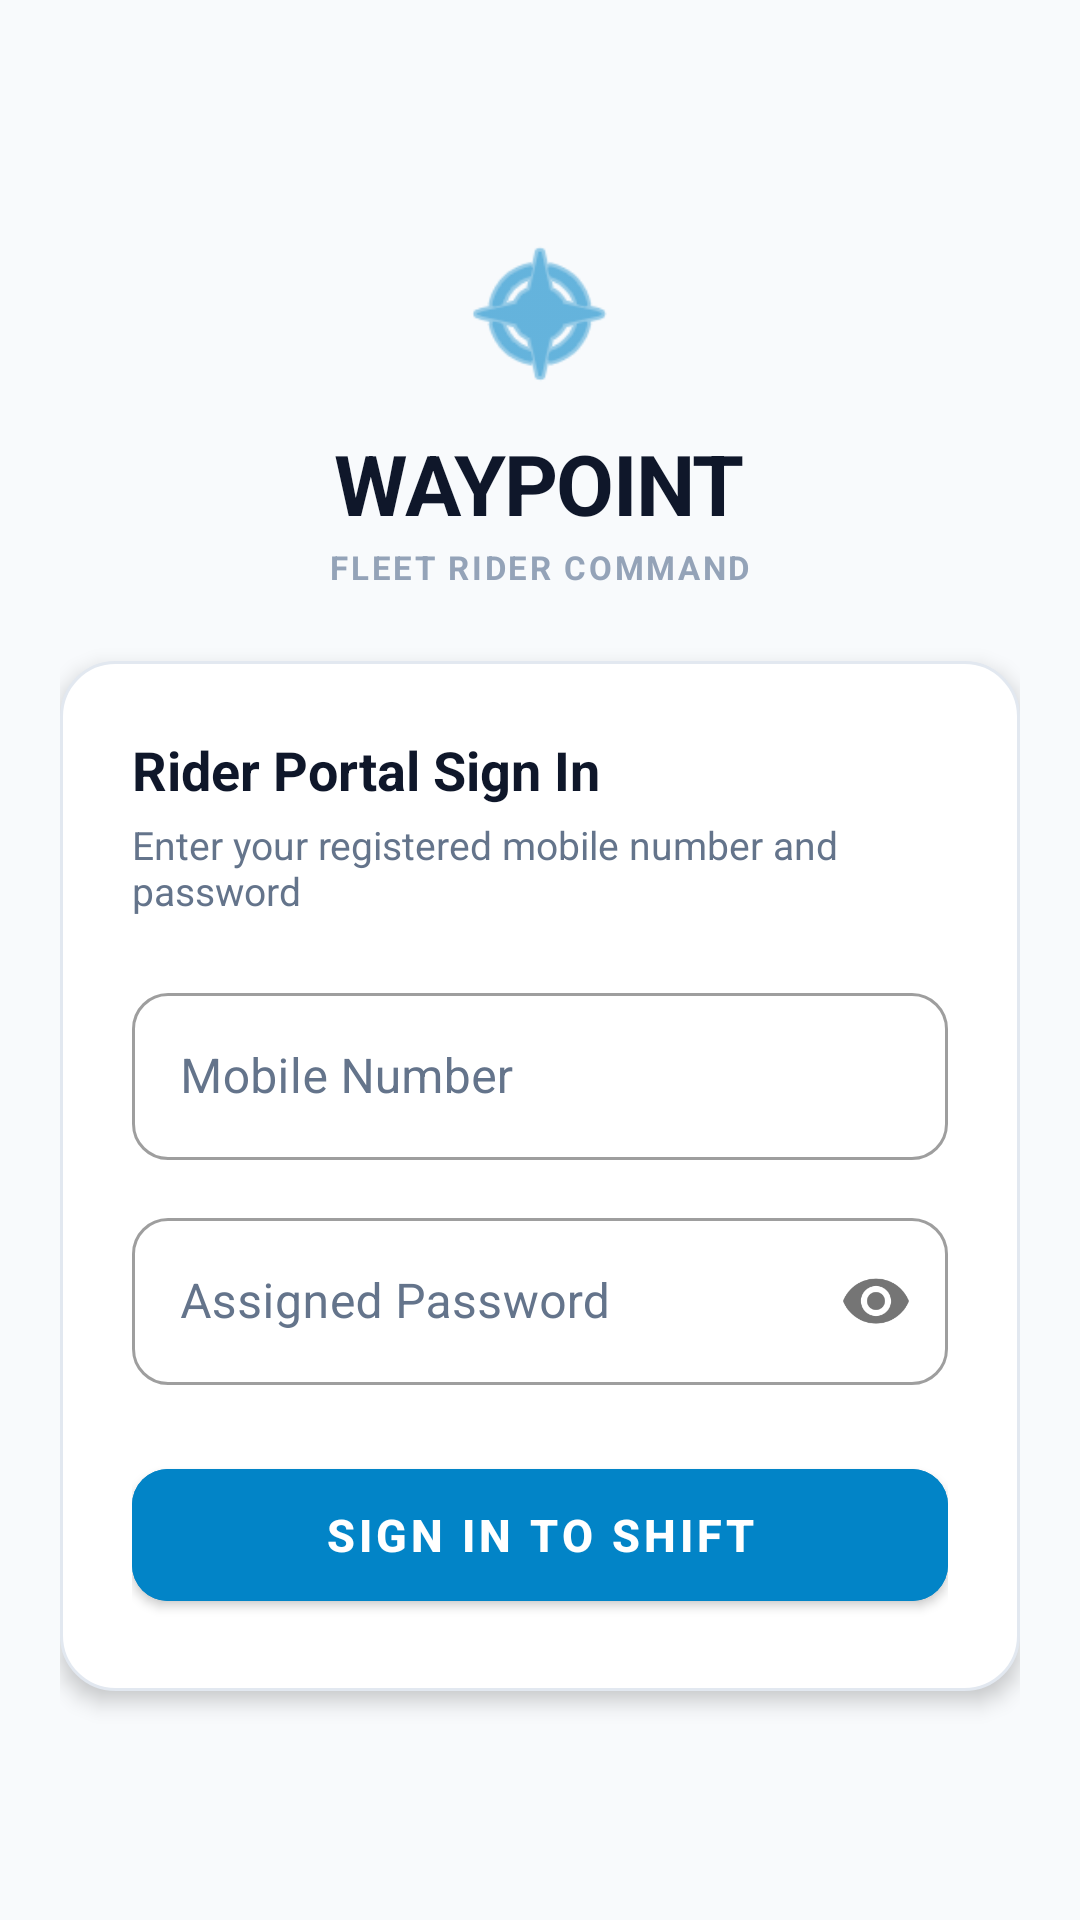

Layout XML and referenced resources for this Android screen:
<!-- AndroidManifest.xml: activity theme Theme.WaypointRider.NoActionBar -->
<!-- res/layout/activity_login.xml -->
<?xml version="1.0" encoding="utf-8"?>
<LinearLayout xmlns:android="http://schemas.android.com/apk/res/android"
    xmlns:app="http://schemas.android.com/apk/res-auto"
    android:layout_width="match_parent"
    android:layout_height="match_parent"
    android:background="@color/bg_primary"
    android:gravity="center"
    android:orientation="vertical"
    android:padding="20dp">

    
    <LinearLayout
        android:layout_width="match_parent"
        android:layout_height="wrap_content"
        android:gravity="center"
        android:orientation="vertical"
        android:layout_marginBottom="24dp">

        <ImageView
            android:layout_width="56dp"
            android:layout_height="56dp"
            android:src="@android:drawable/ic_menu_compass"
            app:tint="@color/accent_cyan" />

        <TextView
            android:layout_width="wrap_content"
            android:layout_height="wrap_content"
            android:layout_marginTop="10dp"
            android:letterSpacing="-0.02"
            android:text="WAYPOINT"
            android:textColor="@color/brand_dark"
            android:textSize="28sp"
            android:textStyle="bold" />

        <TextView
            android:layout_width="wrap_content"
            android:layout_height="wrap_content"
            android:layout_marginTop="2dp"
            android:letterSpacing="0.08"
            android:text="FLEET RIDER COMMAND"
            android:textColor="@color/text_muted"
            android:textSize="11sp"
            android:textStyle="bold" />
    </LinearLayout>

    
    <LinearLayout
        android:layout_width="match_parent"
        android:layout_height="wrap_content"
        android:background="@drawable/bg_card_rounded"
        android:elevation="4dp"
        android:orientation="vertical"
        android:padding="24dp">

        <TextView
            android:layout_width="wrap_content"
            android:layout_height="wrap_content"
            android:text="Rider Portal Sign In"
            android:textColor="@color/text_primary"
            android:textSize="18sp"
            android:textStyle="bold" />

        <TextView
            android:layout_width="wrap_content"
            android:layout_height="wrap_content"
            android:layout_marginTop="4dp"
            android:layout_marginBottom="20dp"
            android:text="Enter your registered mobile number and password"
            android:textColor="@color/text_secondary"
            android:textSize="13sp" />

        <com.google.android.material.textfield.TextInputLayout
            style="@style/Widget.MaterialComponents.TextInputLayout.OutlinedBox"
            android:layout_width="match_parent"
            android:layout_height="wrap_content"
            android:hint="Mobile Number"
            android:textColorHint="@color/text_secondary"
            app:boxCornerRadiusBottomEnd="12dp"
            app:boxCornerRadiusBottomStart="12dp"
            app:boxCornerRadiusTopEnd="12dp"
            app:boxCornerRadiusTopStart="12dp">

            <com.google.android.material.textfield.TextInputEditText
                android:id="@+id/etMobile"
                android:layout_width="match_parent"
                android:layout_height="wrap_content"
                android:inputType="phone"
                android:textColor="@color/text_primary"
                android:textSize="16sp" />
        </com.google.android.material.textfield.TextInputLayout>

        <com.google.android.material.textfield.TextInputLayout
            style="@style/Widget.MaterialComponents.TextInputLayout.OutlinedBox"
            android:layout_width="match_parent"
            android:layout_height="wrap_content"
            android:layout_marginTop="14dp"
            android:hint="Assigned Password"
            android:textColorHint="@color/text_secondary"
            app:boxCornerRadiusBottomEnd="12dp"
            app:boxCornerRadiusBottomStart="12dp"
            app:boxCornerRadiusTopEnd="12dp"
            app:boxCornerRadiusTopStart="12dp"
            app:passwordToggleEnabled="true">

            <com.google.android.material.textfield.TextInputEditText
                android:id="@+id/etPassword"
                android:layout_width="match_parent"
                android:layout_height="wrap_content"
                android:inputType="textPassword"
                android:textColor="@color/text_primary"
                android:textSize="16sp" />
        </com.google.android.material.textfield.TextInputLayout>

        <ProgressBar
            android:id="@+id/progressBar"
            android:layout_width="wrap_content"
            android:layout_height="wrap_content"
            android:layout_gravity="center"
            android:layout_marginTop="16dp"
            android:visibility="gone" />

        <Button
            android:id="@+id/btnLogin"
            android:layout_width="match_parent"
            android:layout_height="56dp"
            android:layout_marginTop="22dp"
            android:backgroundTint="@color/accent_cyan"
            android:elevation="4dp"
            android:text="SIGN IN TO SHIFT"
            android:textColor="#FFFFFF"
            android:textSize="15sp"
            android:textStyle="bold"
            app:cornerRadius="12dp" />
    </LinearLayout>
</LinearLayout>
<!-- resources referenced by this layout -->
<resources>
  <color name="accent_cyan">#0284C7</color>
  <color name="bg_primary">#F8FAFC</color>
  <color name="brand_dark">#0F172A</color>
  <color name="text_muted">#94A3B8</color>
  <color name="text_primary">#0F172A</color>
  <color name="text_secondary">#64748B</color>
  <!-- drawable bg_card_rounded (drawable) -->
  <?xml version="1.0" encoding="utf-8"?>
  <shape xmlns:android="http://schemas.android.com/apk/res/android"
      android:shape="rectangle">
      <solid android:color="@color/bg_card" />
      <corners android:radius="18dp" />
      <stroke
          android:width="1dp"
          android:color="@color/border_color" />
  </shape>
  <style name="Theme.WaypointRider.NoActionBar" parent="Theme.MaterialComponents.DayNight.NoActionBar">
          <item name="colorPrimary">@color/accent_cyan</item>
          <item name="colorSecondary">@color/accent_green</item>
          <item name="android:statusBarColor">@color/bg_primary</item>
          <item name="android:windowBackground">@color/bg_primary</item>
      </style>
  <color name="bg_card">#FFFFFF</color>
  <color name="border_color">#E2E8F0</color>
  <color name="accent_green">#10B981</color>
</resources>
